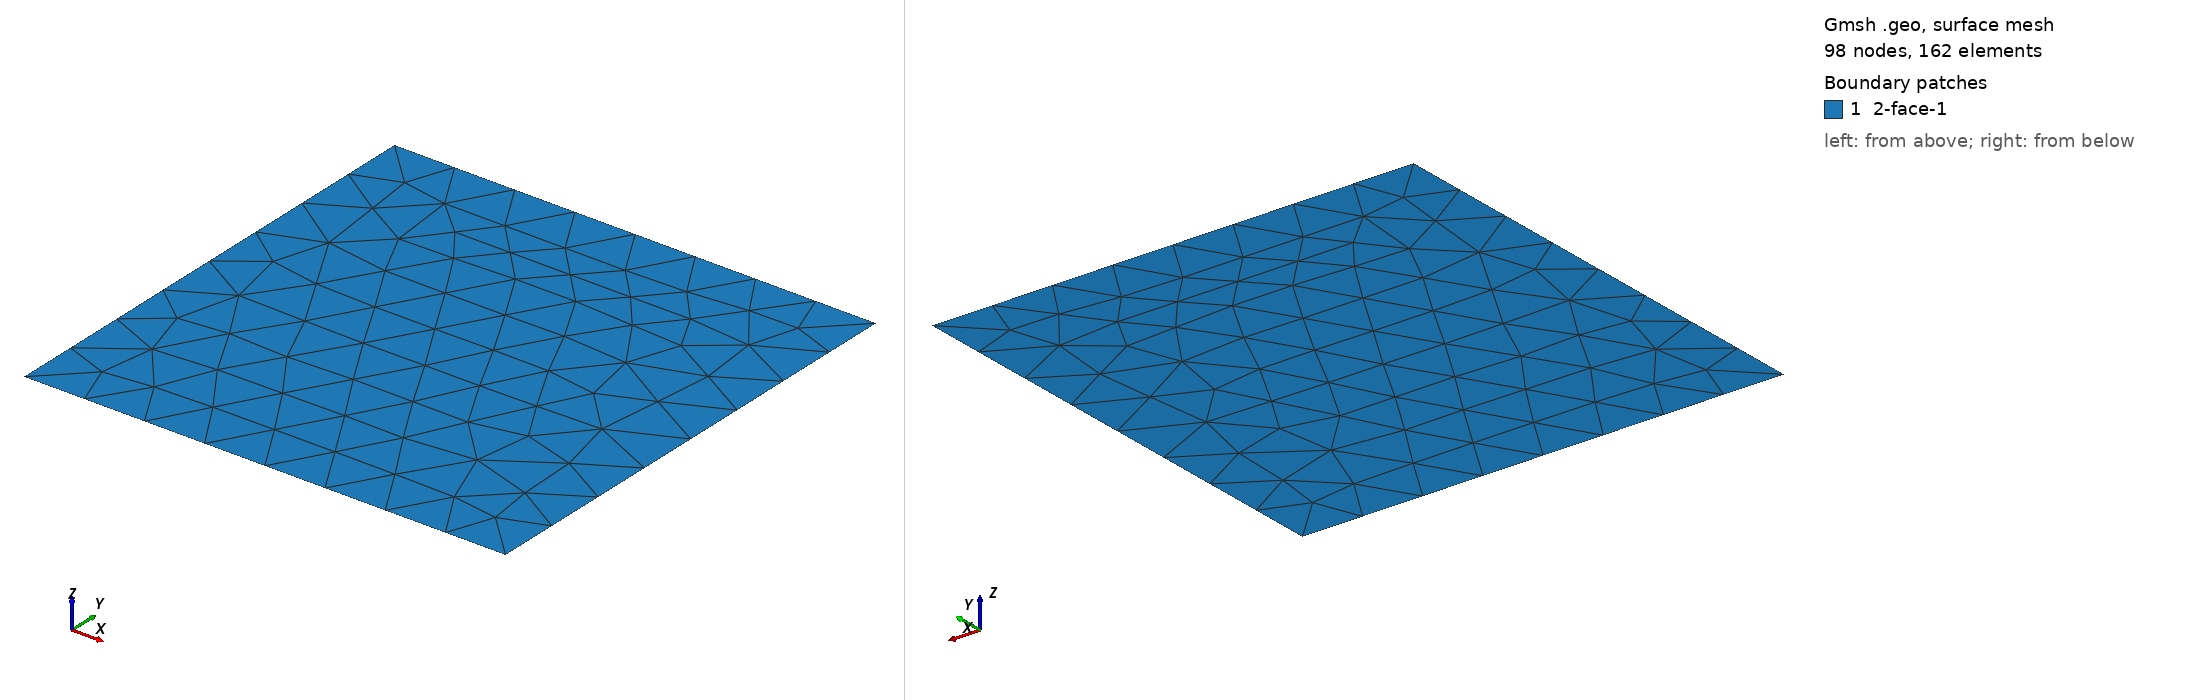

Gmsh geometry script, surface-meshed: 98 nodes, 162 surface elements. Boundary patches (legend numbers): 1 2-face-1. Left view from above one corner, right view from below the opposite corner. Legend entries are the model's physical surfaces. The drawing asked Gmsh for element sizes between 1% and 20% of the model's largest extent; the script's own settings can give other sizes.

=== quad.geo (drawn) ===
//+
SetFactory("OpenCASCADE");
Rectangle(1) = {0, 0, 0, 1, 1, 0};
//+
Physical Point("0-face-1", 5) = {1};
//+
Physical Point("0-face-2", 6) = {2};
//+
Physical Point("0-face-3", 7) = {4};
//+
Physical Point("0-face-4", 8) = {3};
//+
Physical Curve("1-face-1", 9) = {1};
//+
Physical Curve("1-face-2", 10) = {2};
//+
Physical Curve("1-face-3", 11) = {3};
//+
Physical Curve("1-face-4", 12) = {4};
//+
Physical Surface("2-face-1", 13) = {1};
